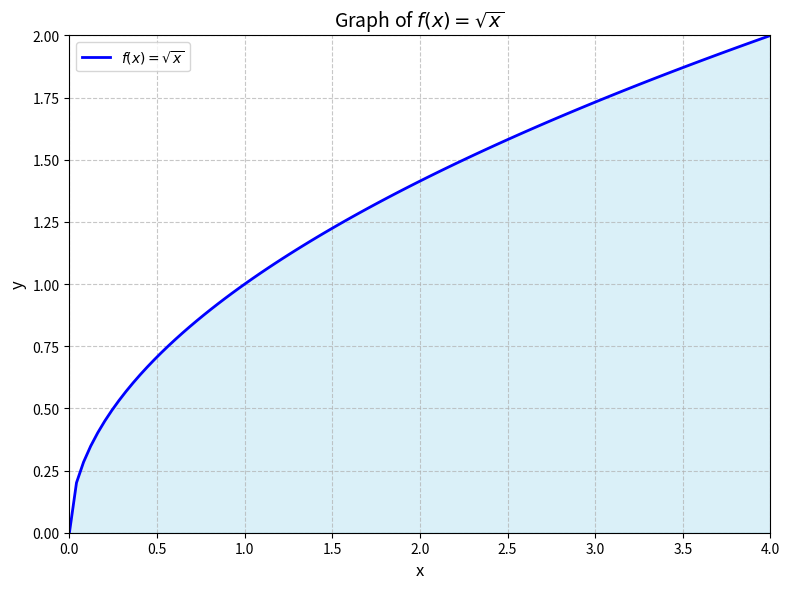

Reproduce this figure in Python.
import numpy as np
import matplotlib.pyplot as plt

# 定义 x 范围（从 0 开始）
x = np.linspace(0, 4, 100)  # 从 0 到 4，100 个点
y = np.sqrt(x)

# 绘图
plt.figure(figsize=(8, 6))
plt.plot(x, y, 'b-', linewidth=2, label=r'$f(x) = \sqrt{x}$')
plt.fill_between(x, y, 0, alpha=0.3, color='skyblue')  # 填充下方区域

# 设置标签和样式
plt.xlabel('x', fontsize=12)
plt.ylabel('y', fontsize=12)
plt.title(r'Graph of $f(x) = \sqrt{x}$', fontsize=14)
plt.grid(True, linestyle='--', alpha=0.7)
plt.legend()
plt.axis([0, 4, 0, 2])  # 限制坐标轴范围
plt.tight_layout()
plt.show()
